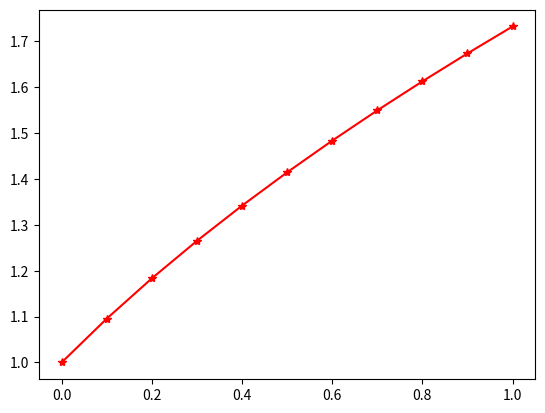

Write the Python code that produced this figure.
import numpy as np
import matplotlib.pyplot as plt


def RK_sub(x, y):
    dy = y - 2*x/y
    return dy

def Rk_main(x, y, h):
    x0 = x
    y0 = y
    K1 = RK_sub(x0, y0)
    K2 = RK_sub(x0 + h/2, y0 + h/2*K1)
    K3 = RK_sub(x0 + h/2, y0 + h/2*K2)
    K4 = RK_sub(x0 + h, y0 + h*K3)

    y = y0 + h/6*(K1 + 2*K2 + 2*K3 + K4)
    dy = (y - y0)/h
    return y, dy


if __name__ == '__main__':
    ## test code
    start = 0
    final = 1
    h = 0.1
    N = int((final - start) / h)
    t = np.linspace(start, final, num=N, endpoint=False)
    print(t)
    x = np.zeros([N + 1, 1])
    x[0] = 0
    y = np.zeros([N + 1, 1])
    y[0] = 1
    dy = np.zeros([N + 1, 1])
    dy[0] = 0

    for i in range(N):
        y[i + 1], dy[i + 1] = Rk_main(x[i], y[i], h)
        x[i + 1] = x[i] + h

    plt.figure()
    plt.plot(x, y, 'r-', marker='*')
    plt.show()